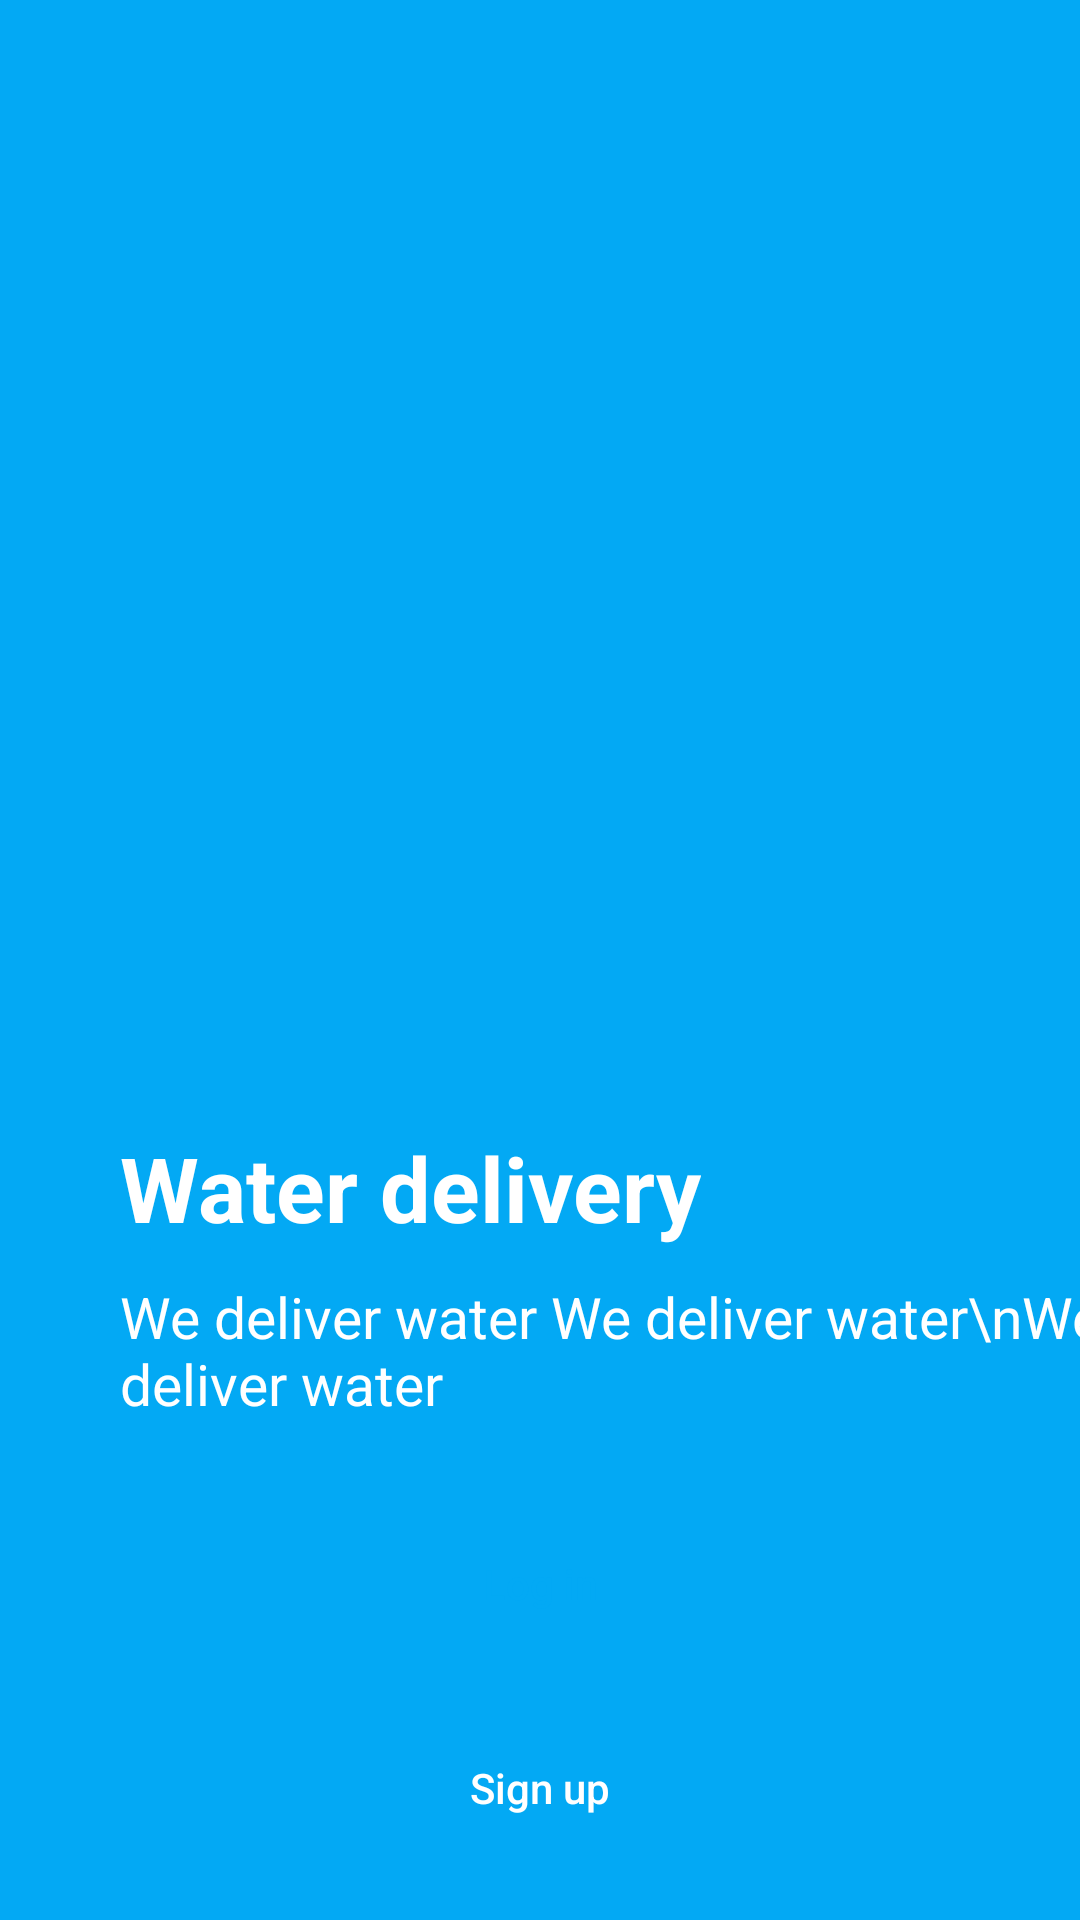

Layout XML and referenced resources for this Android screen:
<!-- AndroidManifest.xml: application theme Theme.დავალება2 -->
<!-- res/layout/activity_main.xml -->
<?xml version="1.0" encoding="utf-8"?>
<androidx.constraintlayout.widget.ConstraintLayout xmlns:android="http://schemas.android.com/apk/res/android"
    xmlns:app="http://schemas.android.com/apk/res-auto"
    xmlns:tools="http://schemas.android.com/tools"
    android:layout_width="match_parent"
    android:layout_height="match_parent"
    tools:context=".MainActivity"
    android:background="@color/myBlue">

    <androidx.appcompat.widget.AppCompatButton
        android:id="@+id/signUpButton"
        android:layout_width="match_parent"
        android:layout_height="wrap_content"
        app:layout_constraintBottom_toBottomOf="parent"
        app:layout_constraintStart_toStartOf="parent"
        app:layout_constraintEnd_toEndOf="parent"
        android:layout_marginHorizontal="40dp"
        android:text="Sign up"
        android:textColor="@color/white"
        android:textAllCaps="false"
        android:background="@drawable/button_background"
        android:layout_marginBottom="20dp"
        />
    <androidx.appcompat.widget.AppCompatButton
        android:id="@+id/logInButton"
        android:layout_width="match_parent"
        android:layout_height="wrap_content"
        android:layout_marginHorizontal="40dp"
        android:text="Log in"
        android:textAllCaps="false"
        app:layout_constraintBottom_toTopOf="@id/signUpButton"
        app:layout_constraintStart_toStartOf="@id/signUpButton"
        app:layout_constraintEnd_toEndOf="@id/signUpButton"
        android:background="@drawable/button_background"
        android:textColor="@color/myBlue"
        android:backgroundTint="@color/white"
        android:layout_marginBottom="20dp"
        />

    <TextView
        android:id="@+id/textView"
        android:layout_width="wrap_content"
        android:layout_height="wrap_content"
        android:layout_marginBottom="30dp"
        android:text="We deliver water We deliver water\nWe deliver water"
        android:textColor="@color/white"
        android:textSize="19sp"
        app:layout_constraintBottom_toTopOf="@id/logInButton"
        app:layout_constraintStart_toStartOf="@id/signUpButton" />

    <TextView
        android:layout_width="wrap_content"
        android:layout_height="wrap_content"
        android:text="Water delivery"
        android:textColor="@color/white"
        android:textSize="30sp"
        android:textStyle="bold"
        app:layout_constraintBottom_toTopOf="@+id/textView"
        app:layout_constraintStart_toStartOf="@+id/textView"
        android:layout_marginBottom="10dp"/>

</androidx.constraintlayout.widget.ConstraintLayout>
<!-- resources referenced by this layout -->
<resources>
  <color name="myBlue">#03A9F4</color>
  <color name="white">#FFFFFFFF</color>
  <style name="Theme.დავალება2" parent="Theme.MaterialComponents.DayNight.DarkActionBar">
          
          <item name="colorPrimary">@color/purple_500</item>
          <item name="colorPrimaryVariant">@color/purple_700</item>
          <item name="colorOnPrimary">@color/white</item>
          
          <item name="colorSecondary">@color/teal_200</item>
          <item name="colorSecondaryVariant">@color/teal_700</item>
          <item name="colorOnSecondary">@color/black</item>
          
          <item name="android:statusBarColor">?attr/colorPrimaryVariant</item>
          
      </style>
  <color name="purple_500">#FF6200EE</color>
  <color name="purple_700">#FF3700B3</color>
  <color name="teal_200">#FF03DAC5</color>
  <color name="teal_700">#FF018786</color>
  <color name="black">#FF000000</color>
</resources>
